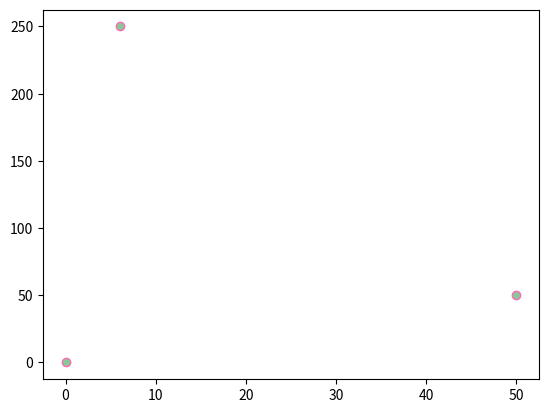

Source code (Python):
import matplotlib.pyplot as plt
import numpy as np


# lines
# xpoints = [0, 6]
# ypoints = [0, 50, 250]
#
# plt.subplot(1, 2, 1)
# plt.plot(ypoints, marker = 'o', linestyle = 'dotted')
#
# plt.subplot(1, 3, 3)
# plt.plot(xpoints, marker = 'o', linestyle = 'dotted')
# plt.show()


# scatter

xpoints = [0, 50, 6]
ypoints = [0, 50, 250]

plt.scatter(xpoints, ypoints, edgecolors='hotpink', color = '#88c999')

plt.show()